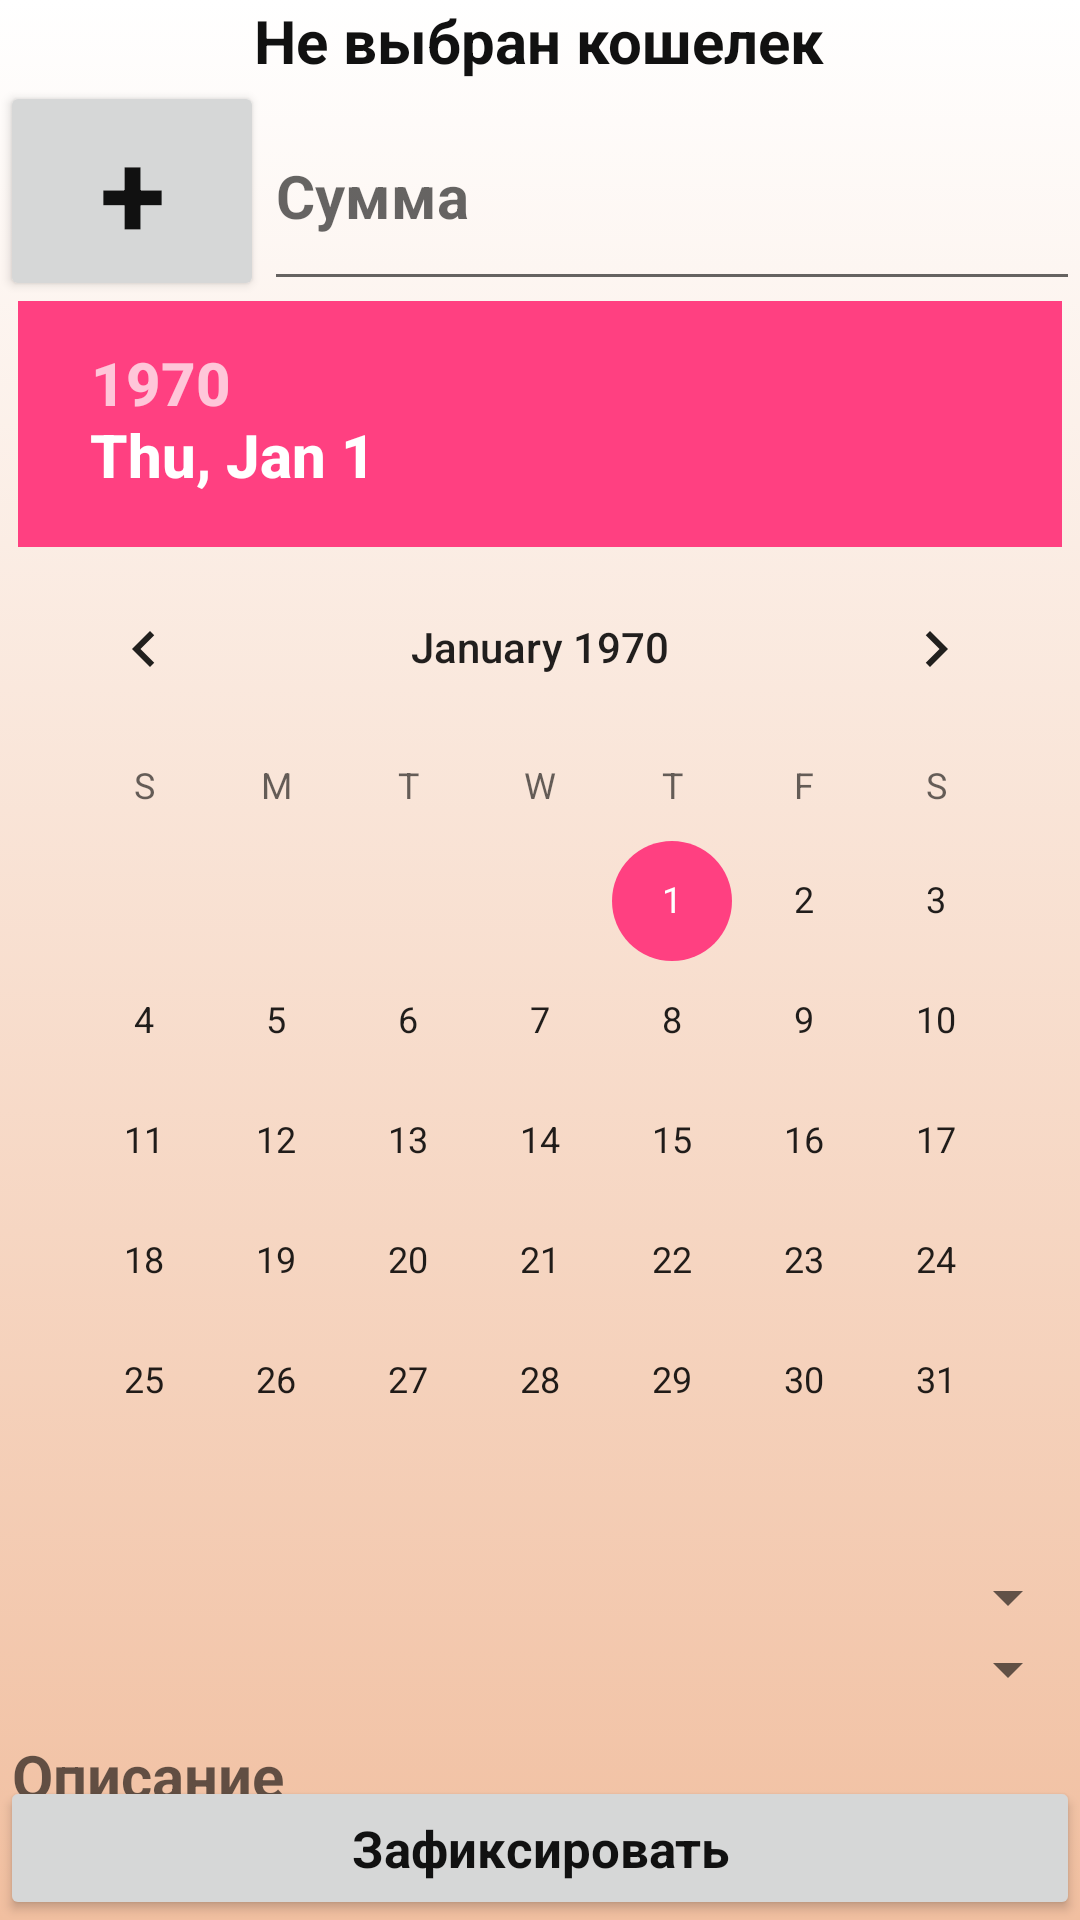

The Android layout XML behind this screen, and the referenced resources:
<!-- AndroidManifest.xml: application theme MainTheme -->
<!-- res/layout/activity_control_budget.xml -->
<?xml version="1.0" encoding="utf-8"?>
<RelativeLayout xmlns:android="http://schemas.android.com/apk/res/android"
    android:layout_width="match_parent" android:layout_height="match_parent"
    android:background="@drawable/fone_gradient">

    <TextView
        android:layout_width="wrap_content"
        android:layout_height="wrap_content"
        android:text="@string/Not_selected_wallet"
        android:id="@+id/BalanceView"
        android:layout_alignParentTop="true"
        android:layout_centerHorizontal="true" />

    <EditText
        android:layout_width="wrap_content"
        android:layout_height="wrap_content"
        android:inputType="numberDecimal"
        android:hint="@string/sum"
        android:text=""
        android:ems="10"
        android:id="@+id/editSum"
        android:layout_below="@+id/BalanceView"
        android:layout_alignParentRight="true"
        android:layout_toRightOf="@+id/buttonSwitch"
        android:layout_toEndOf="@+id/buttonSwitch"
        android:layout_alignBottom="@+id/buttonSwitch" />

    <Button
        style="@style/buttonStyle"
        android:layout_width="wrap_content"
        android:layout_height="wrap_content"
        android:onClick="buttonSwith_Click"
        android:id="@+id/buttonSwitch"
        android:text="+"
        android:textSize="40dp"
        android:layout_below="@+id/BalanceView"
        android:layout_alignParentLeft="true"
        android:layout_alignParentStart="true" />

    <DatePicker
        android:layout_width="wrap_content"
        android:layout_height="wrap_content"
        android:id="@+id/editDate"
        android:layout_below="@+id/editSum"
        android:calendarViewShown="false"
        android:layout_centerHorizontal="true"
        />

    <Spinner
        android:layout_width="match_parent"
        android:layout_height="wrap_content"
        android:id="@+id/spinnerCategory"
        android:layout_below="@+id/editDate"
        android:layout_centerHorizontal="true" />

    <Spinner
        android:layout_width="match_parent"
        android:layout_height="wrap_content"
        android:id="@+id/spinnerSubCategory"
        android:layout_below="@+id/spinnerCategory"
        android:layout_centerHorizontal="true"
        />

    <EditText
        android:layout_width="wrap_content"
        android:layout_height="wrap_content"
        android:id="@+id/editDescription"
        android:hint="@string/description"
        android:text=""
        android:layout_below="@+id/spinnerSubCategory"
        android:layout_alignParentRight="true"
        android:layout_alignParentEnd="true"
        android:layout_alignParentLeft="true"
        android:layout_alignParentStart="true" />

    <Button
        style="@style/buttonStyle"
        android:layout_width="wrap_content"
        android:layout_height="wrap_content"
        android:text="@string/Fix"
        android:id="@+id/submitButton"
        android:layout_alignParentBottom="true"
        android:layout_alignParentRight="true"
        android:layout_alignParentEnd="true"
        android:layout_alignParentLeft="true"
        android:layout_alignParentStart="true"
        android:onClick="submitButton_Click"/>

    <ListView
        android:layout_below="@id/editDescription"
        android:layout_above="@id/submitButton"

        android:layout_width="wrap_content"
        android:layout_height="wrap_content"
        android:id="@+id/listVievFixings"/>







</RelativeLayout>
<!-- resources referenced by this layout -->
<resources>
  <!-- drawable fone_gradient (drawable) -->
  <?xml version="1.0" encoding="utf-8"?>
  <selector xmlns:android="http://schemas.android.com/apk/res/android">
  <item>
      <shape>
          <gradient
              android:angle="90"
              android:endColor="@color/white"
              android:startColor="#f1bfa0"
              android:type="linear"
              />
      </shape>
  </item>
  </selector>
  <string name="Fix">Зафиксировать</string>
  <string name="Not_selected_wallet">Не выбран кошелек</string>
  <string name="description">Описание</string>
  <string name="sum">Сумма</string>
  <style name="buttonStyle" parent="MainTheme">
          <item name="android:textColor">@color/black</item>
          <item name="android:textSize">17sp</item>
      </style>
  <style name="MainTheme" parent="AppTheme">
          <item name="android:textSize">20sp</item>
          <item name="android:textColor">@color/black</item>
          <item name="android:windowNoTitle">true</item>
          <item name="android:cacheColorHint">@color/black</item>
          <item name="android:textStyle">bold</item>
  
  
      </style>
  <color name="white">#ffffff</color>
  <color name="black">#111</color>
  <style name="AppTheme" parent="Theme.AppCompat.Light.DarkActionBar">
          
          <item name="colorPrimary">@color/colorPrimary</item>
          <item name="colorPrimaryDark">@color/colorPrimaryDark</item>
          <item name="colorAccent">@color/colorAccent</item>
      </style>
  <color name="colorPrimary">#3F51B5</color>
  <color name="colorPrimaryDark">#303F9F</color>
  <color name="colorAccent">#FF4081</color>
</resources>
